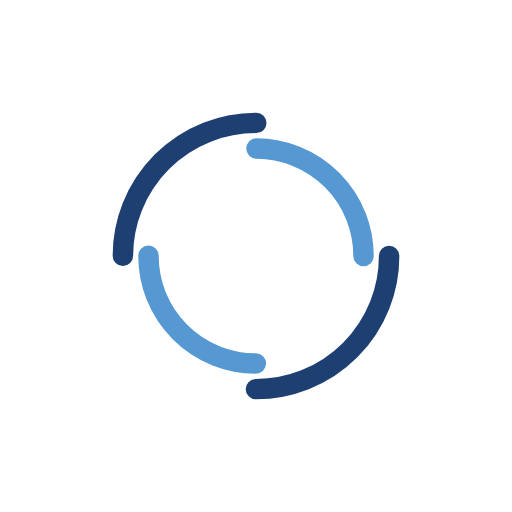
t = 0.00 s
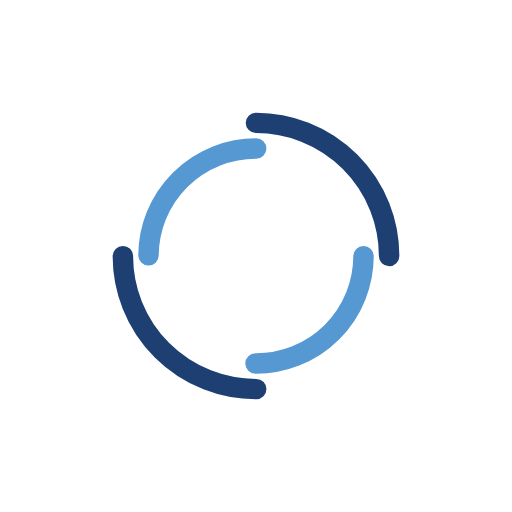
t = 0.45 s
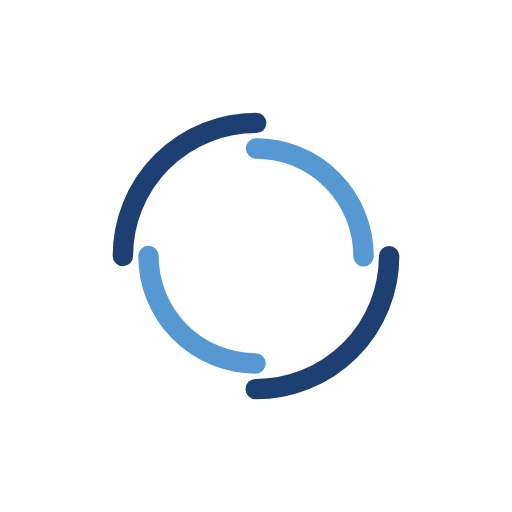
t = 0.89 s
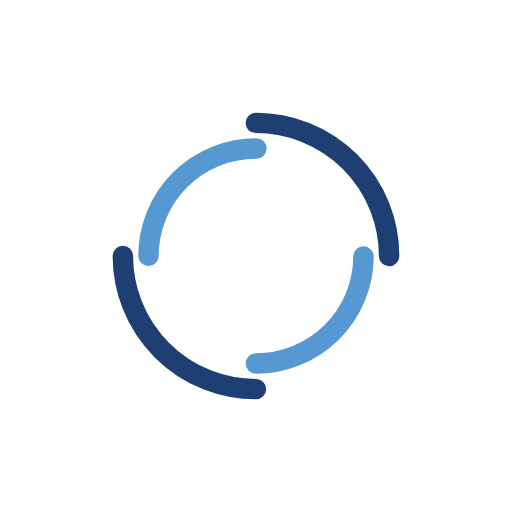
t = 1.34 s

The animated SVG that drew these frames (rendered in a browser with its animation timeline set to each time). Animation: 2 SMIL elements (animateTransform=2); one cycle of 1.79 s, repeats indefinitely.

<?xml version="1.0" encoding="utf-8"?>
<svg xmlns="http://www.w3.org/2000/svg" xmlns:xlink="http://www.w3.org/1999/xlink" style="margin: auto; background: none; display: block; shape-rendering: auto;" width="108px" height="108px" viewBox="0 0 100 100" preserveAspectRatio="xMidYMid">
<circle cx="50" cy="50" r="26" stroke-width="4" stroke="#1d3f72" stroke-dasharray="40.840704496667314 40.840704496667314" fill="none" stroke-linecap="round">
  <animateTransform attributeName="transform" type="rotate" dur="1.7857142857142856s" repeatCount="indefinite" keyTimes="0;1" values="0 50 50;360 50 50"></animateTransform>
</circle>
<circle cx="50" cy="50" r="21" stroke-width="4" stroke="#5699d2" stroke-dasharray="32.98672286269283 32.98672286269283" stroke-dashoffset="32.98672286269283" fill="none" stroke-linecap="round">
  <animateTransform attributeName="transform" type="rotate" dur="1.7857142857142856s" repeatCount="indefinite" keyTimes="0;1" values="0 50 50;-360 50 50"></animateTransform>
</circle>
</svg>
